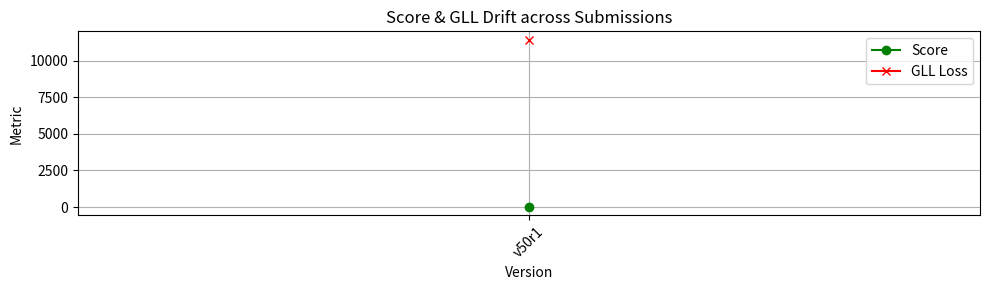

Source code (Python):
"""
SpectraMind V50 – Score Drift Tracker (Ultimate Version)
--------------------------------------------------------
Tracks GLL loss and final score across submission versions.
Provides:
- JSON history log
- PNG drift plot
- CSV + Markdown table for CI + dashboard
- Anomaly detection for score regression
- Integration with submit CLI + diagnostics report
"""

import json
import os
import matplotlib.pyplot as plt
import pandas as pd
from pathlib import Path


def log_score(
    version: str,
    L: float,
    score: float,
    log_path: str = "outputs/logs/score_history.json",
    write_debug_log: bool = True
):
    os.makedirs(os.path.dirname(log_path), exist_ok=True)
    entry = {"version": version, "L": L, "score": score}

    if os.path.exists(log_path):
        with open(log_path, 'r') as f:
            history = json.load(f)
    else:
        history = []

    history.append(entry)
    with open(log_path, 'w') as f:
        json.dump(history, f, indent=2)

    print(f"📊 Logged score: {version} → score={score:.4f}, L={L:.2f}")

    if write_debug_log:
        with open("v50_debug_log.md", "a") as f:
            f.write(f"\n### Submission Version: {version}\n")
            f.write(f"- Score: {score:.4f}\n")
            f.write(f"- GLL Loss: {L:.2f}\n")


def plot_score_drift(
    log_path: str = "outputs/logs/score_history.json",
    outdir: str = "diagnostics",
    save_csv: bool = True,
    save_md: bool = True,
    detect_regression: bool = True
):
    with open(log_path, 'r') as f:
        history = json.load(f)

    versions = [h["version"] for h in history]
    scores = [h["score"] for h in history]
    L_vals = [h["L"] for h in history]

    df = pd.DataFrame({"version": versions, "score": scores, "L": L_vals})
    os.makedirs(outdir, exist_ok=True)

    # Save CSV and Markdown
    if save_csv:
        df.to_csv(os.path.join(outdir, "score_history.csv"), index=False)
    if save_md:
        md_path = os.path.join(outdir, "score_history.md")
        with open(md_path, "w") as f:
            f.write("| Version | Score | L_total |\n")
            f.write("|---------|--------|---------|\n")
            for row in history:
                f.write(f"| {row['version']} | {row['score']:.4f} | {row['L']:.2f} |\n")

    # Detect anomaly: drop in score or spike in loss
    regress = []
    if detect_regression and len(scores) > 1:
        for i in range(1, len(scores)):
            if scores[i] < scores[i-1] or L_vals[i] > L_vals[i-1]:
                regress.append((versions[i], scores[i]))

    # Plot
    fig, ax = plt.subplots(figsize=(10, 3))
    ax.plot(versions, scores, marker="o", color="green", label="Score")
    ax.plot(versions, L_vals, marker="x", color="red", label="GLL Loss")

    if regress:
        for r in regress:
            ax.axvline(x=r[0], color="orange", linestyle="--", alpha=0.3)
            ax.text(r[0], min(scores), "↓", ha="center", va="bottom", fontsize=12, color="orange")

    ax.set_title("Score & GLL Drift across Submissions")
    ax.set_xlabel("Version")
    ax.set_ylabel("Metric")
    ax.legend()
    ax.grid(True)
    plt.xticks(rotation=45)
    plt.tight_layout()

    plot_path = os.path.join(outdir, "score_drift.png")
    fig.savefig(plot_path)

    print(f"✅ Drift plot saved: {plot_path}")
    print(f"📄 CSV: {outdir}/score_history.csv")
    print(f"📝 Markdown: {outdir}/score_history.md")

    if regress:
        print("⚠️  Regression detected in:", ", ".join([r[0] for r in regress]))


if __name__ == "__main__":
    # Example logging + plot generation
    log_score("v50r1", 11425.02, 0.7198)
    plot_score_drift()
